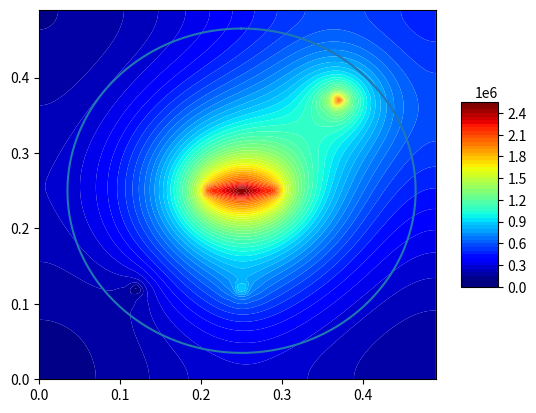

This chart was generated by the following Python code:
#  Можно задавать много точек с источниками и давлениями. Можно задавать распределение давления в трещине. Если задавать только давления (граничные условия) то задача устойчива при любых шагах времени и координаты,
# если задавать еще источники, то задача устойчива при каком-то соотношении t_step и hx, граничное условие-новое, градиента давления на границе равен 0.
import numpy as np
import matplotlib as mpl
import matplotlib.pyplot as plt
from scipy import interpolate
from matplotlib import cm
from mpl_toolkits.mplot3d import Axes3D

# если в скважинах задавать расход, а не давление, то задача НЕ всегда устойчива. Нужно подбирать шаги повремени и по координатам.
if __name__ == '__main__':
    alpha = 0.8*10**-12
    beta = 0.17*10**-9
    hx = 0.01
    hy = 0.01
    hz = 0.07

    t_step = 0.01
    T_exp = 100
    Lx = 0.5
    Ly = 0.5

    N = int(Lx/hx) # количество ячеек вдоль оси х
    M = int(Ly/hy)
    print(N,M)

    #wells_with_Q = {}
    wells_with_P = {(int((Lx/2+0.121)/hx),int((Ly/2+0.121)/hy)): 20*10**5, (int((Lx/2-0.121)/hx), int((Ly/2-0.121)/hy)): 1*10**5}
    frac_with_P = {(int(N/2), int(M/2)):25*10**5, (int(N/2)-1, int(M/2)):24*10**5, (int(N/2)+1, int(M/2)):24*10**5, (int(N/2)-2, int(M/2)):23*10**5, (int(N/2)+2, int(M/2)):23*10**5, (int(N/2)-3, int(M/2)):22*10**5, (int(N/2)+3, int(M/2)):22*10**5, (int(N/2)+4, int(M/2)):21*10**5, (int(N/2)-4, int(M/2)):21*10**5}
    wells_with_Q = {(int((Lx/2)/hx),int((Ly/2-0.121)/hy)): -0.00000003}
    #wells_with_P = {(int((Lx/2+0.121)/hx),int((Ly/2+0.121)/hy)): 20*10**5, (int((Lx/2-0.121)/hx), int((Ly/2-0.121)/hy)): 1*10**5, (int((Lx/2-0.121)/hx), int((Ly/2)/hy)): 5*10**5, (int((Lx/2+0.121)/hx), int((Ly/2)/hy)): 5*10**5, (int((Lx/2)/hx), int((Ly/2-0.121)/hy)): 5*10**5, (int((Lx/2)/hx), int((Ly/2+0.121)/hy)): 5*10**5}
    #frac_with_P = {}

    Pres = 1*10**5 # давление в пласте

    V = hx*hy*hz
    coeff_1 = hx*hz/hy
    coeff_2 = hy*hz/hx
    Pres_distrib = np.ones((N, M)) * Pres

def PorePressure_in_Time(alpha, beta, t_step, N, M, wells_with_Q, wells_with_P, frac_with_P, Pres, V, coeff_1, coeff_2, Pres_distrib):
      # пластовое давление во всей области на нулевом временном шаге
    indic = []
    P_total = np.ones((N, 1)) * Pres
    for m in range(0,M):
        A = np.zeros((N,N))
        B = np.zeros((N,1))

        for n in range(1, N-1):
            A[n][n-1] = alpha*coeff_2
            A[n][n] = (-2*coeff_2*alpha - V*beta/t_step)
            A[n][n+1] = alpha*coeff_2

        A[0][0] = -2*coeff_2*alpha - V*beta/t_step
        A[0][1] = 2*alpha*coeff_2
        A[N-1][N-1] = A[0][0]
        A[N-1][N-2] = A[0][1]

        for n in range(0,N):
            if m == 0:
                B[n][0] = -V*beta/t_step*Pres_distrib[n][m]- alpha*coeff_1*(- 2*Pres_distrib[n][m] + 2*Pres_distrib[n][m+1])

            elif m == M-1:
                B[n][0] = -V*beta/t_step*Pres_distrib[n][m]- alpha*coeff_1*(2*Pres_distrib[n][m-1] - 2*Pres_distrib[n][m])

            else:
                B[n][0] = -V*beta/t_step*Pres_distrib[n][m]- alpha*coeff_1*(Pres_distrib[n][m-1] - 2*Pres_distrib[n][m] + Pres_distrib[n][m+1])

            for coord_key in wells_with_Q:
                if (n,m) == coord_key:
                    B[n][0] = -V*beta/t_step*Pres_distrib[n][m]- alpha*coeff_1*(Pres_distrib[n][m-1] - 2*Pres_distrib[n][m] + Pres_distrib[n][m+1]) + wells_with_Q[coord_key]

        for n in range(0, N):

            for coord_key in wells_with_P:
                if (n,m) == coord_key:
                    indic.append(coord_key)
                elif (n-1,m) == coord_key:
                    A[n][n - 1] = 0
                    B[n][0] = B[n][0] - alpha * coeff_2 * wells_with_P[coord_key]
                elif (n+1,m) == coord_key:
                    A[n][n+1] = 0
                    B[n][0] = B[n][0] - alpha * coeff_2 * wells_with_P[coord_key]

            for coord_key_fr in frac_with_P:
                if (n,m) == coord_key_fr:
                    indic.append(coord_key_fr)
                elif (n-1,m) == coord_key_fr:
                    A[n][n - 1] = 0
                    B[n][0] = B[n][0] - alpha * coeff_2 * frac_with_P[coord_key_fr]
                elif (n+1,m) == coord_key_fr:
                    A[n][n+1] = 0
                    B[n][0] = B[n][0] - alpha * coeff_2 * frac_with_P[coord_key_fr]

        #print(type(indic))
        if indic != []:
            counter = 0
            indic.sort()
            for element in indic:
                A = np.delete(A, element[0]-counter, axis=0)
                A = np.delete(A, element[0]-counter, axis=1)
                B = np.delete(B, element[0]-counter)
                counter += 1


        P_new = np.linalg.solve(A,B)
#
        if indic != []:

            for element in indic:
                if element in wells_with_P:
                    P_new = np.insert(P_new,element[0],wells_with_P[element])
                else:
                    P_new = np.insert(P_new, element[0], frac_with_P[element])

            indic = []
            P_new = P_new.reshape(N, 1)

        P_total = np.hstack((P_total,P_new))

    P_total = np.delete(P_total, 0, axis=1)

    Pres_distrib = np.array(P_total.copy())


#---------------------------------------------------------------------------
    indic = []

    P_total = np.ones((1, M)) * Pres
    for n in range(0, N):
        A = np.zeros((M, M))
        B = np.zeros((M, 1))
        for m in range(1, M - 1):
            A[m][m - 1] = alpha * coeff_1
            A[m][m] = (-2 * coeff_1 * alpha - V * beta / t_step)
            A[m][m + 1] = alpha * coeff_1
        A[0][0] = -2 * coeff_1 * alpha - V * beta / t_step
        A[0][1] = 2*alpha * coeff_1
        A[M - 1][M - 1] = A[0][0]
        A[M - 1][M - 2] = A[0][1]

        for m in range(0, M):
            if n == 0:
                B[m][0] = -V * beta / t_step * Pres_distrib[n][m] - alpha * coeff_2 * (-2*Pres_distrib[n][m] + 2*Pres_distrib[n+1][m])

            elif n == N-1:
                B[m][0] = -V * beta / t_step * Pres_distrib[n][m] - alpha * coeff_2 * (-2*Pres_distrib[n][m] + 2 * Pres_distrib[n - 1][m])

            else:
                B[m][0] = -V * beta / t_step * Pres_distrib[n][m] - alpha * coeff_2 *(Pres_distrib[n-1][m] - 2 * Pres_distrib[n][m] + Pres_distrib[n+1][m])

            for coord_key in wells_with_Q:
                if (n, m) == coord_key:
                    B[m][0] = -V * beta / t_step * Pres_distrib[n][m] - alpha * coeff_2 * (Pres_distrib[n][m - 1] - 2 * Pres_distrib[n][m] + Pres_distrib[n][m + 1]) + wells_with_Q[coord_key]


        for m in range(0, M):
            for coord_key in wells_with_P:
                if (n,m) == coord_key:
                    indic.append(coord_key)

                elif (n,m-1) == coord_key:
                    A[m][m - 1] = 0
                    B[m][0] = B[m][0] - alpha * coeff_1 * wells_with_P[coord_key]

                elif (n,m+1) == coord_key:
                    A[m][m + 1] = 0
                    B[m][0] = B[m][0] - alpha * coeff_1 * wells_with_P[coord_key]

            for coord_key_fr in frac_with_P:
                if (n,m) == coord_key_fr:
                    indic.append(coord_key_fr)
                elif (n,m-1) == coord_key_fr:
                    A[m][m - 1] = 0
                    B[m][0] = B[m][0] - alpha * coeff_1 * frac_with_P[coord_key_fr]
                elif (n,m+1) == coord_key_fr:
                    A[m][m+1] = 0
                    B[m][0] = B[m][0] - alpha * coeff_1 * frac_with_P[coord_key_fr]


        if indic != []:
            counter = 0
            indic.sort()
            for element in indic:
                A = np.delete(A, element[1]-counter, axis=0)
                A = np.delete(A, element[1]-counter, axis=1)
                B = np.delete(B, element[1]-counter)
                counter += 1

        P_new = np.linalg.solve(A,B)

        if indic != []:

            for element in indic:
                if element in wells_with_P:
                    P_new = np.insert(P_new, element[1], wells_with_P[element])
                else:
                    P_new = np.insert(P_new, element[1], frac_with_P[element])

            indic = []
            P_new = P_new.reshape(M, 1)


        P_total = np.vstack((P_total, P_new.T))

    P_total = np.delete(P_total, 0, axis=0)
    Pres_distrib = np.array(P_total.copy())


    return P_total

#----------------------------------------------------------------------------

if __name__ == '__main__':
    for t in range(T_exp):
        P_total = PorePressure_in_Time(alpha, beta, t_step, N, M, wells_with_Q, wells_with_P, frac_with_P, Pres, V, coeff_1, coeff_2, Pres_distrib)
        Pres_distrib = P_total

    X = np.zeros((N,M))
    Y = np.zeros((N, M))
    for m in range(M):
        for n in range(N):
            X[n][m] = n*hx
            Y[n][m] = m*hy

    X_list = [i for i in X.flat]
    Y_list = [j for j in Y.flat]
    P_list = [k for k in P_total.flat]


    CP_list = zip(X_list, Y_list, P_list)

if __name__ == '__main__':
    print(min(P_list), max(P_list))

    xi = np.linspace(min(X_list),max(X_list), 700)
    yi = np.linspace(min(Y_list), max(Y_list), 700)
    xig, yig = np.meshgrid(xi, yi)
    Pi = interpolate.griddata((X_list,Y_list), P_list, (xig, yig), method='cubic')

    levels = list(range(0,2600000,50000))
    fig = plt.figure()
    surf = plt.contourf(xig, yig, Pi, cmap=cm.jet, antialiased=True, vmin=np.nanmin(Pi), vmax=np.nanmax(Pi),linewidth=0.2, levels=levels)

    t = np.arange(0, 2 * np.pi, 0.01)
    r = 0.215
    plt.plot(r * np.sin(t) + Lx/2, r * np.cos(t) + Ly/2)
    #ax = fig.gca(projection='3d')

    #surf = ax.plot_surface(xig, yig, Pi, cmap=cm.jet, antialiased=True, vmin=np.nanmin(Pi), vmax=np.nanmax(Pi), linewidth=0.2)
    fig.colorbar(surf, shrink=0.5, aspect=5)

    plt.show()



















#